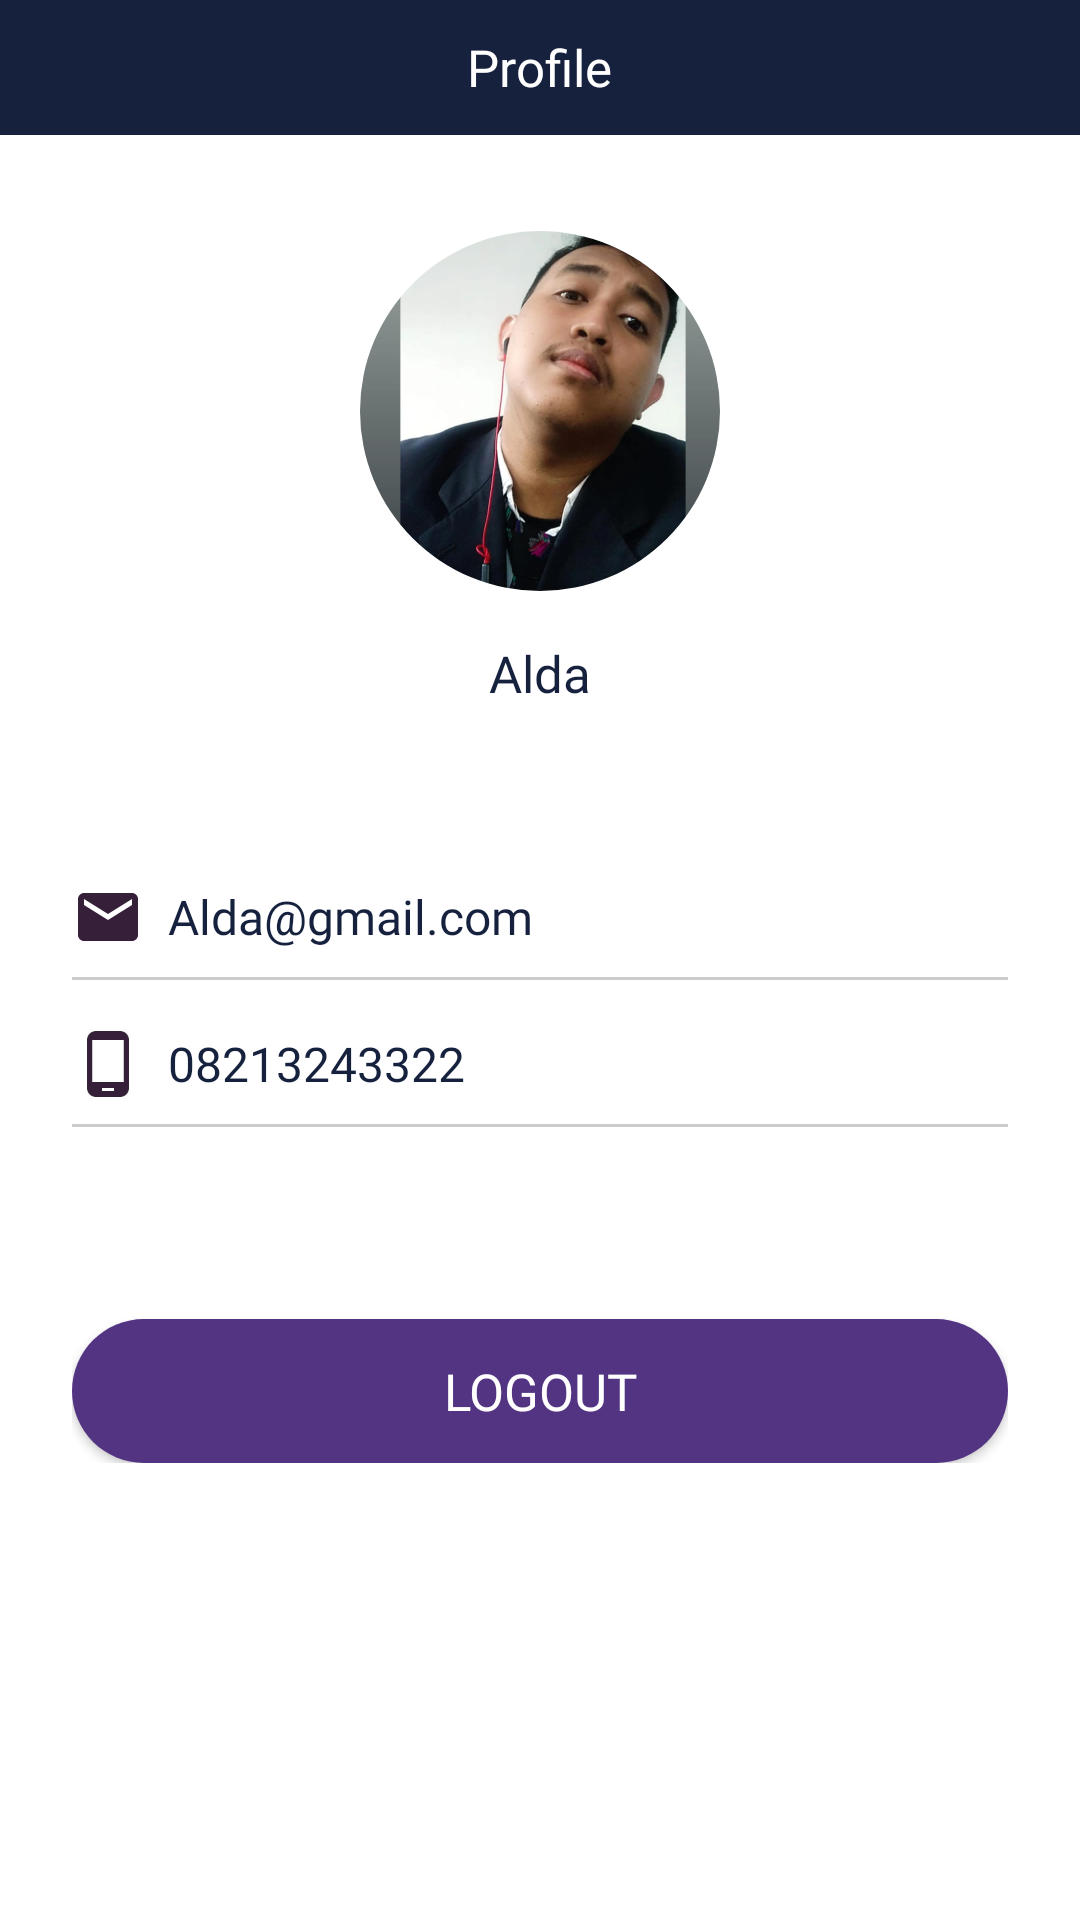

Layout XML and referenced resources for this Android screen:
<!-- AndroidManifest.xml: application theme Theme.LearnKotlin -->
<!-- res/layout/fragment_profile.xml -->
<?xml version="1.0" encoding="utf-8"?>
<androidx.constraintlayout.widget.ConstraintLayout xmlns:android="http://schemas.android.com/apk/res/android"
    xmlns:tools="http://schemas.android.com/tools"
    android:layout_width="match_parent"
    android:layout_height="match_parent"
    android:background="@color/white"
    xmlns:app="http://schemas.android.com/apk/res-auto"
    tools:context=".presentation.home.ui.profile.ProfileFragment">

    <LinearLayout
        android:id="@+id/ly_toolbar"
        android:layout_width="match_parent"
        android:layout_height="45dp"
        android:padding="8dp"
        android:background="@color/dark"
        android:gravity="center"
        app:layout_constraintTop_toTopOf="parent"
        app:layout_constraintStart_toStartOf="parent"
        app:layout_constraintEnd_toEndOf="parent">

        <TextView
            android:layout_width="wrap_content"
            android:layout_height="wrap_content"
            android:text="Profile"
            android:textSize="17sp"
            android:fontFamily="@font/source_sans_pro_bold"
            android:textColor="@color/white"/>

    </LinearLayout>

    <com.google.android.material.imageview.ShapeableImageView
        android:id="@+id/iv_profile"
        android:layout_width="120dp"
        android:layout_height="120dp"
        android:scaleType="centerCrop"
        app:srcCompat="@drawable/ic_person"
        android:layout_marginTop="32dp"
        app:layout_constraintEnd_toEndOf="parent"
        app:layout_constraintStart_toStartOf="parent"
        app:layout_constraintTop_toBottomOf="@id/ly_toolbar"
        app:shapeAppearanceOverlay="@style/customeCornerCycler" />

    <TextView
        android:id="@+id/tv_name"
        android:layout_width="wrap_content"
        android:layout_height="wrap_content"
        android:layout_marginTop="16dp"
        android:fontFamily="@font/source_sans_pro_bold"
        android:text="Alda"
        android:textColor="@color/dark"
        android:textSize="17sp"
        app:layout_constraintEnd_toEndOf="@+id/iv_profile"
        app:layout_constraintStart_toStartOf="@+id/iv_profile"
        app:layout_constraintTop_toBottomOf="@id/iv_profile" />

    <LinearLayout
        android:layout_width="match_parent"
        android:layout_height="0dp"
        android:orientation="vertical"
        android:paddingTop="16dp"
        android:paddingBottom="16dp"
        android:paddingEnd="24dp"
        android:paddingStart="24dp"
        android:layout_marginTop="42dp"
        app:layout_constraintTop_toBottomOf="@id/tv_name">

        <LinearLayout
            android:layout_width="match_parent"
            android:layout_height="wrap_content"
            android:gravity="center_vertical"
            app:layout_constraintTop_toBottomOf="@id/iv_profile"
            android:orientation="horizontal">

            <ImageView
                android:layout_width="wrap_content"
                android:layout_height="wrap_content"
                app:srcCompat="@drawable/ic_email"/>

            <TextView
                android:id="@+id/tv_email"
                android:layout_width="wrap_content"
                android:layout_height="wrap_content"
                android:text="Alda@gmail.com    "
                android:layout_marginStart="8dp"
                android:textColor="@color/dark"
                android:textSize="16sp"
                android:fontFamily="@font/source_sans_pro"/>

        </LinearLayout>

        <View
            android:layout_width="match_parent"
            android:layout_height="1dp"
            android:alpha="0.2"
            android:background="@color/black"
            android:layout_marginTop="8dp"/>

        <LinearLayout
            android:layout_width="match_parent"
            android:layout_height="wrap_content"
            android:gravity="center_vertical"
            android:layout_marginTop="16dp"
            app:layout_constraintTop_toBottomOf="@id/iv_profile"
            android:orientation="horizontal">

            <ImageView
                android:layout_width="wrap_content"
                android:layout_height="wrap_content"
                app:srcCompat="@drawable/ic_phone"/>

            <TextView
                android:id="@+id/tv_phone"
                android:layout_width="wrap_content"
                android:layout_height="wrap_content"
                android:text="08213243322"
                android:layout_marginStart="8dp"
                android:textColor="@color/dark"
                android:textSize="16sp"
                android:fontFamily="@font/source_sans_pro"/>

        </LinearLayout>

        <View
            android:layout_width="match_parent"
            android:layout_height="1dp"
            android:alpha="0.2"
            android:background="@color/black"
            android:layout_marginTop="8dp"/>

        <Button
            android:id="@+id/btn_Logout"
            android:layout_width="match_parent"
            android:layout_height="wrap_content"
            android:background="@drawable/button_corner_rounded"
            android:fontFamily="@font/source_sans_pro_bold"
            android:layout_marginTop="64dp"
            android:text="Logout"
            android:textColor="@color/white"
            android:textSize="17sp"
            app:cornerRadius="14dp"
            app:layout_constraintEnd_toEndOf="parent"
            app:layout_constraintStart_toStartOf="parent"
            app:layout_constraintTop_toBottomOf="@+id/ly_password" />


    </LinearLayout>

</androidx.constraintlayout.widget.ConstraintLayout>
<!-- resources referenced by this layout -->
<resources>
  <color name="black">#FF000000</color>
  <color name="dark">#16213E</color>
  <color name="white">#FFFFFFFF</color>
  <!-- drawable button_corner_rounded (drawable) -->
  <?xml version="1.0" encoding="utf-8"?>
  <shape xmlns:android="http://schemas.android.com/apk/res/android">
      <corners android:radius="24dp" />
      <solid android:color="@color/purple" />
  </shape>
  <!-- drawable ic_email (drawable) -->
  <vector android:height="24dp" android:tint="#351F39"
      android:viewportHeight="24" android:viewportWidth="24"
      android:width="24dp" xmlns:android="http://schemas.android.com/apk/res/android">
      <path android:fillColor="@android:color/white" android:pathData="M20,4L4,4c-1.1,0 -1.99,0.9 -1.99,2L2,18c0,1.1 0.9,2 2,2h16c1.1,0 2,-0.9 2,-2L22,6c0,-1.1 -0.9,-2 -2,-2zM20,8l-8,5 -8,-5L4,6l8,5 8,-5v2z"/>
  </vector>
  <!-- drawable ic_person: jpg bitmap (drawable, 40849 bytes) -->
  <!-- drawable ic_phone (drawable) -->
  <vector android:height="24dp" android:tint="#351F39"
      android:viewportHeight="24" android:viewportWidth="24"
      android:width="24dp" xmlns:android="http://schemas.android.com/apk/res/android">
      <path android:fillColor="@android:color/white" android:pathData="M16,1L8,1C6.34,1 5,2.34 5,4v16c0,1.66 1.34,3 3,3h8c1.66,0 3,-1.34 3,-3L19,4c0,-1.66 -1.34,-3 -3,-3zM14,21h-4v-1h4v1zM17.25,18L6.75,18L6.75,4h10.5v14z"/>
  </vector>
  <style name="customeCornerCycler">
          <item name="cornerSize">50%</item>
      </style>
  <style name="Theme.LearnKotlin" parent="Theme.AppCompat.Light.NoActionBar.FullScreen">
          
          <item name="colorPrimary">@color/purple_500</item>
          <item name="colorPrimaryVariant">@color/purple_700</item>
          <item name="colorOnPrimary">@color/white</item>
          
          <item name="colorSecondary">@color/teal_200</item>
          <item name="colorSecondaryVariant">@color/teal_700</item>
          <item name="colorOnSecondary">@color/black</item>
          
          <item name="android:statusBarColor" tools:targetApi="l">?attr/colorPrimaryVariant</item>
          
      </style>
  <color name="purple">#533483</color>
  <style name="Theme.AppCompat.Light.NoActionBar.FullScreen" parent="@style/Theme.AppCompat.Light.NoActionBar">
          <item name="android:windowNoTitle">true</item>
          <item name="android:windowActionBar">false</item>
          <item name="android:windowFullscreen">true</item>
          <item name="android:windowContentOverlay">@null</item>
      </style>
  <color name="purple_500">#FF6200EE</color>
  <color name="purple_700">#FF3700B3</color>
  <color name="teal_200">#FF03DAC5</color>
  <color name="teal_700">#FF018786</color>
</resources>
